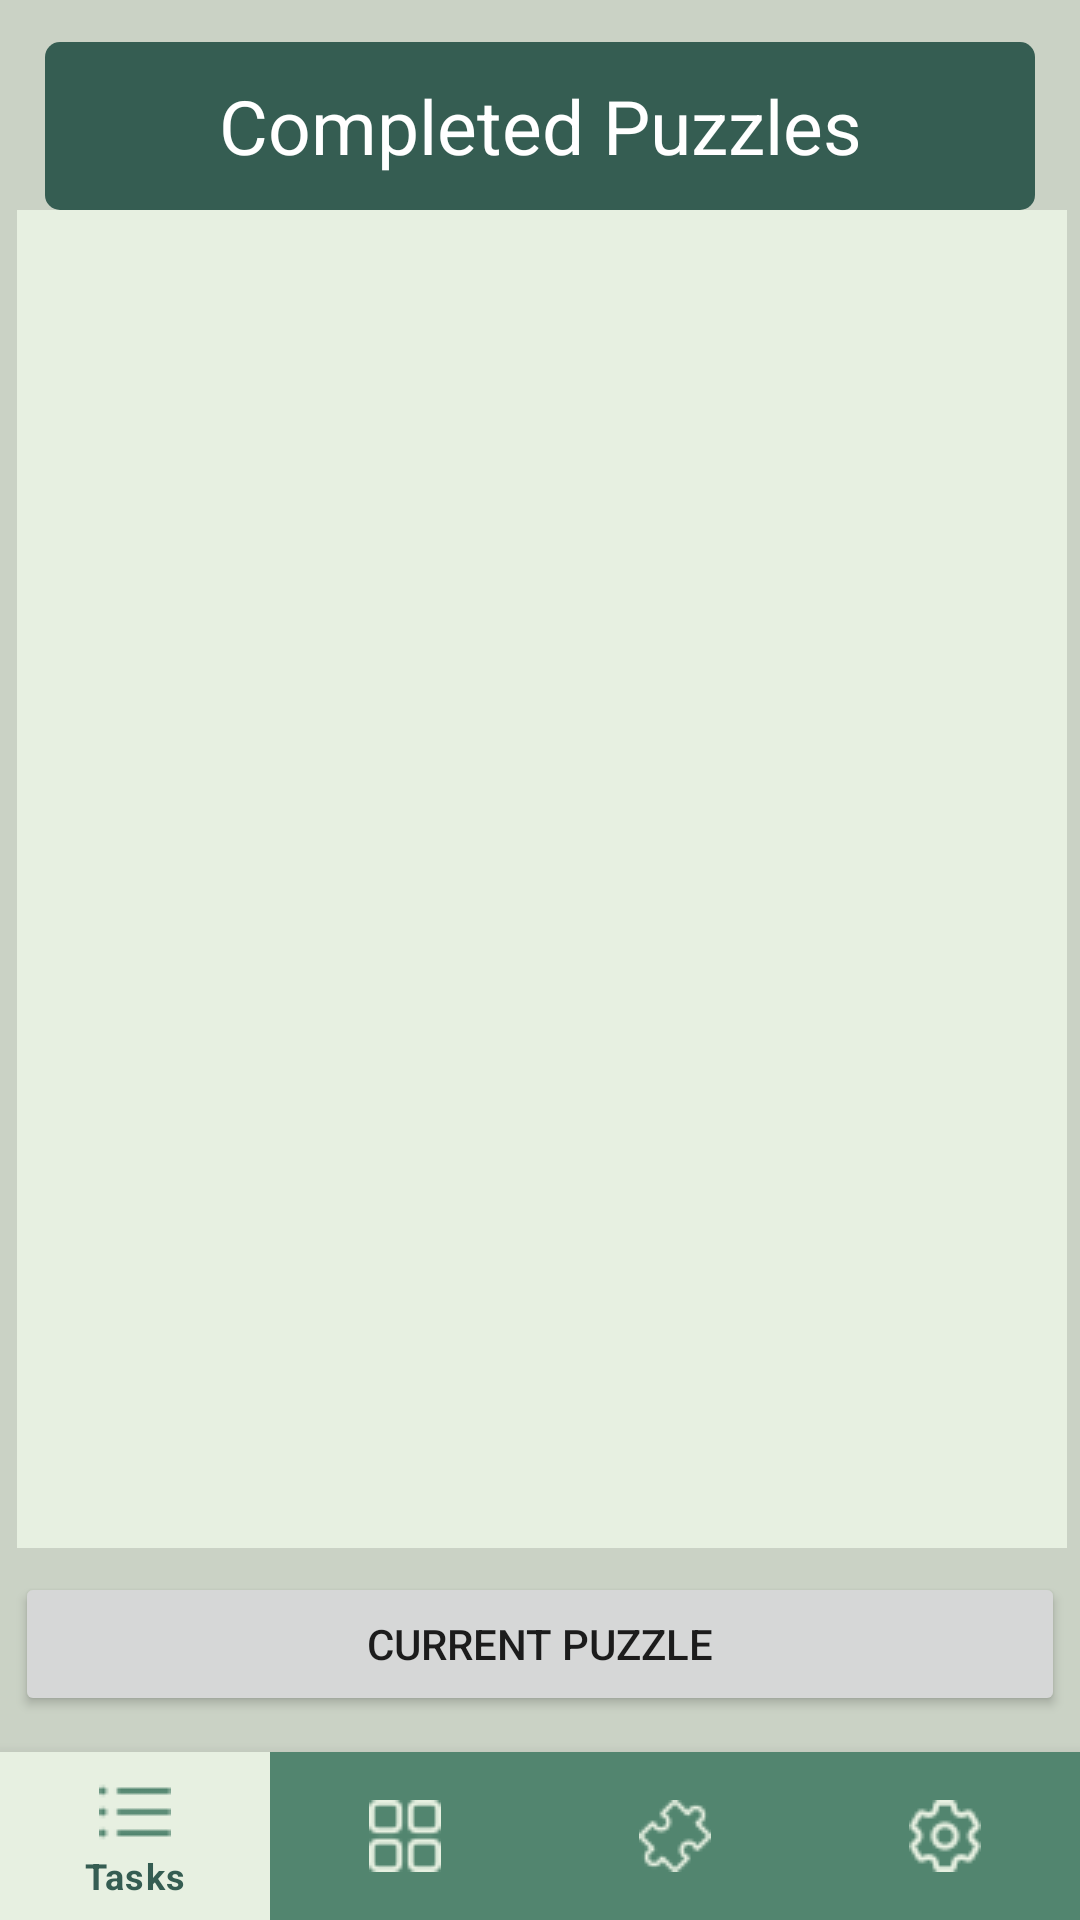

Produce the Android XML layout that renders to this screen, including the resource entries it uses.
<!-- AndroidManifest.xml: application theme Theme.Humanbeanroutine -->
<!-- res/layout/activity_previous_puzzles.xml -->
<?xml version="1.0" encoding="utf-8"?>
<androidx.constraintlayout.widget.ConstraintLayout xmlns:android="http://schemas.android.com/apk/res/android"
    xmlns:app="http://schemas.android.com/apk/res-auto"
    xmlns:tools="http://schemas.android.com/tools"
    android:layout_width="match_parent"
    android:layout_height="match_parent"
    tools:context=".Puzzles.PreviousPuzzlesActivity">

    <com.google.android.material.bottomnavigation.BottomNavigationView
        android:id="@+id/bnvMenu"
        android:layout_width="match_parent"
        android:layout_height="56dp"
        android:layout_gravity="start"
        app:itemBackground="@drawable/bottom_navigation_background_selector"
        app:itemIconTint="@drawable/bottom_navigation_icon_selector"
        app:itemTextColor="@color/dark_green"
        app:layout_constraintBottom_toBottomOf="parent"
        app:layout_constraintEnd_toEndOf="parent"
        app:layout_constraintStart_toStartOf="parent"
        app:layout_constraintTop_toTopOf="parent"
        app:layout_constraintVertical_bias="1.0"
        app:menu="@menu/navigation_items" />

    <Button
        android:id="@+id/bCurrentPuzzle"
        android:layout_width="350dp"
        android:layout_height="wrap_content"
        android:layout_marginBottom="68dp"
        android:text="@string/current_puzzle"
        app:layout_constraintBottom_toBottomOf="parent"
        app:layout_constraintEnd_toEndOf="parent"
        app:layout_constraintHorizontal_bias="0.497"
        app:layout_constraintStart_toStartOf="parent" />

    <ScrollView
        android:id="@+id/svPuzzleList"
        android:layout_width="350dp"
        android:layout_height="0dp"
        android:layout_marginStart="25dp"
        android:layout_marginTop="70dp"
        android:layout_marginEnd="25dp"
        android:layout_marginBottom="8dp"
        android:background="@color/lightest_green"
        app:layout_constraintBottom_toTopOf="@+id/bCurrentPuzzle"
        app:layout_constraintEnd_toEndOf="parent"
        app:layout_constraintHorizontal_bias="0.482"
        app:layout_constraintStart_toStartOf="parent"
        app:layout_constraintTop_toTopOf="parent">

        <LinearLayout
            android:id="@+id/llPuzzleList"
            android:layout_width="match_parent"
            android:layout_height="match_parent"

            android:orientation="vertical"
            app:layout_constraintVertical_bias="0.604"></LinearLayout>
    </ScrollView>

    <TextView
        android:id="@+id/tvCompletedHeader"
        android:layout_width="match_parent"
        android:layout_height="56dp"
        android:layout_marginHorizontal="15dp"
        android:background="@drawable/rounded_header"
        android:gravity="center"
        android:text="@string/completed_puzzles"
        android:textColor="@color/white"
        android:textSize="25sp"
        app:layout_constraintBottom_toTopOf="@+id/svPuzzleList"
        app:layout_constraintEnd_toEndOf="parent"
        app:layout_constraintStart_toStartOf="parent" />

</androidx.constraintlayout.widget.ConstraintLayout>
<!-- resources referenced by this layout -->
<resources>
  <color name="dark_green">#355D52</color>
  <color name="lightest_green">#E7F0E1</color>
  <color name="white">#FFFFFFFF</color>
  <!-- drawable bottom_navigation_background_selector (drawable) -->
  <?xml version="1.0" encoding="utf-8"?>
  <selector xmlns:android="http://schemas.android.com/apk/res/android">
      <item android:state_checked="true" android:drawable="@color/lightest_green"/>
      <item android:drawable="@color/medium_green"/>
  </selector>
  <!-- drawable bottom_navigation_icon_selector (drawable) -->
  <?xml version="1.0" encoding="utf-8"?>
  <selector xmlns:android="http://schemas.android.com/apk/res/android">
      <item android:state_checked="true" android:color="@color/medium_green"/>
      <item android:color="@color/lightest_green"/>
  </selector>
  <!-- drawable rounded_header (drawable) -->
  <?xml version="1.0" encoding="utf-8"?>
  <shape xmlns:android="http://schemas.android.com/apk/res/android">
      <solid android:color="#355D52" />
      <corners android:radius="5dp" />
  </shape>
  <string name="completed_puzzles">Completed Puzzles</string>
  <string name="current_puzzle">Current Puzzle</string>
  <style name="Theme.Humanbeanroutine" parent="Theme.MaterialComponents.DayNight.DarkActionBar">
          
          <item name="colorPrimary">@color/medium_green</item>
          <item name="colorPrimaryVariant">@color/dark_green</item>
          <item name="colorOnPrimary">@color/white</item>
          
          <item name="colorSecondary">@color/light_green</item>
          <item name="colorSecondaryVariant">@color/lightest_green</item>
          <item name="colorOnSecondary">@color/black</item>
  
          <item name="colorError">@color/red</item>
          <item name="colorSurface">@color/medium_green</item>
          <item name="android:colorBackground">@color/light_green</item>
  
          
          <item name="colorControlNormal">@color/lightest_green</item>
          <item name="colorControlActivated">@color/medium_green</item>
  
          
          <item name="statusBarBackground">@color/medium_green</item>
          <item name="statusBarForeground">@color/white</item>
  
      </style>
  <color name="medium_green">#52856F</color>
  <color name="light_green">#CAD2C5</color>
  <color name="black">#000000</color>
  <color name="red">#FF0000</color>
</resources>
